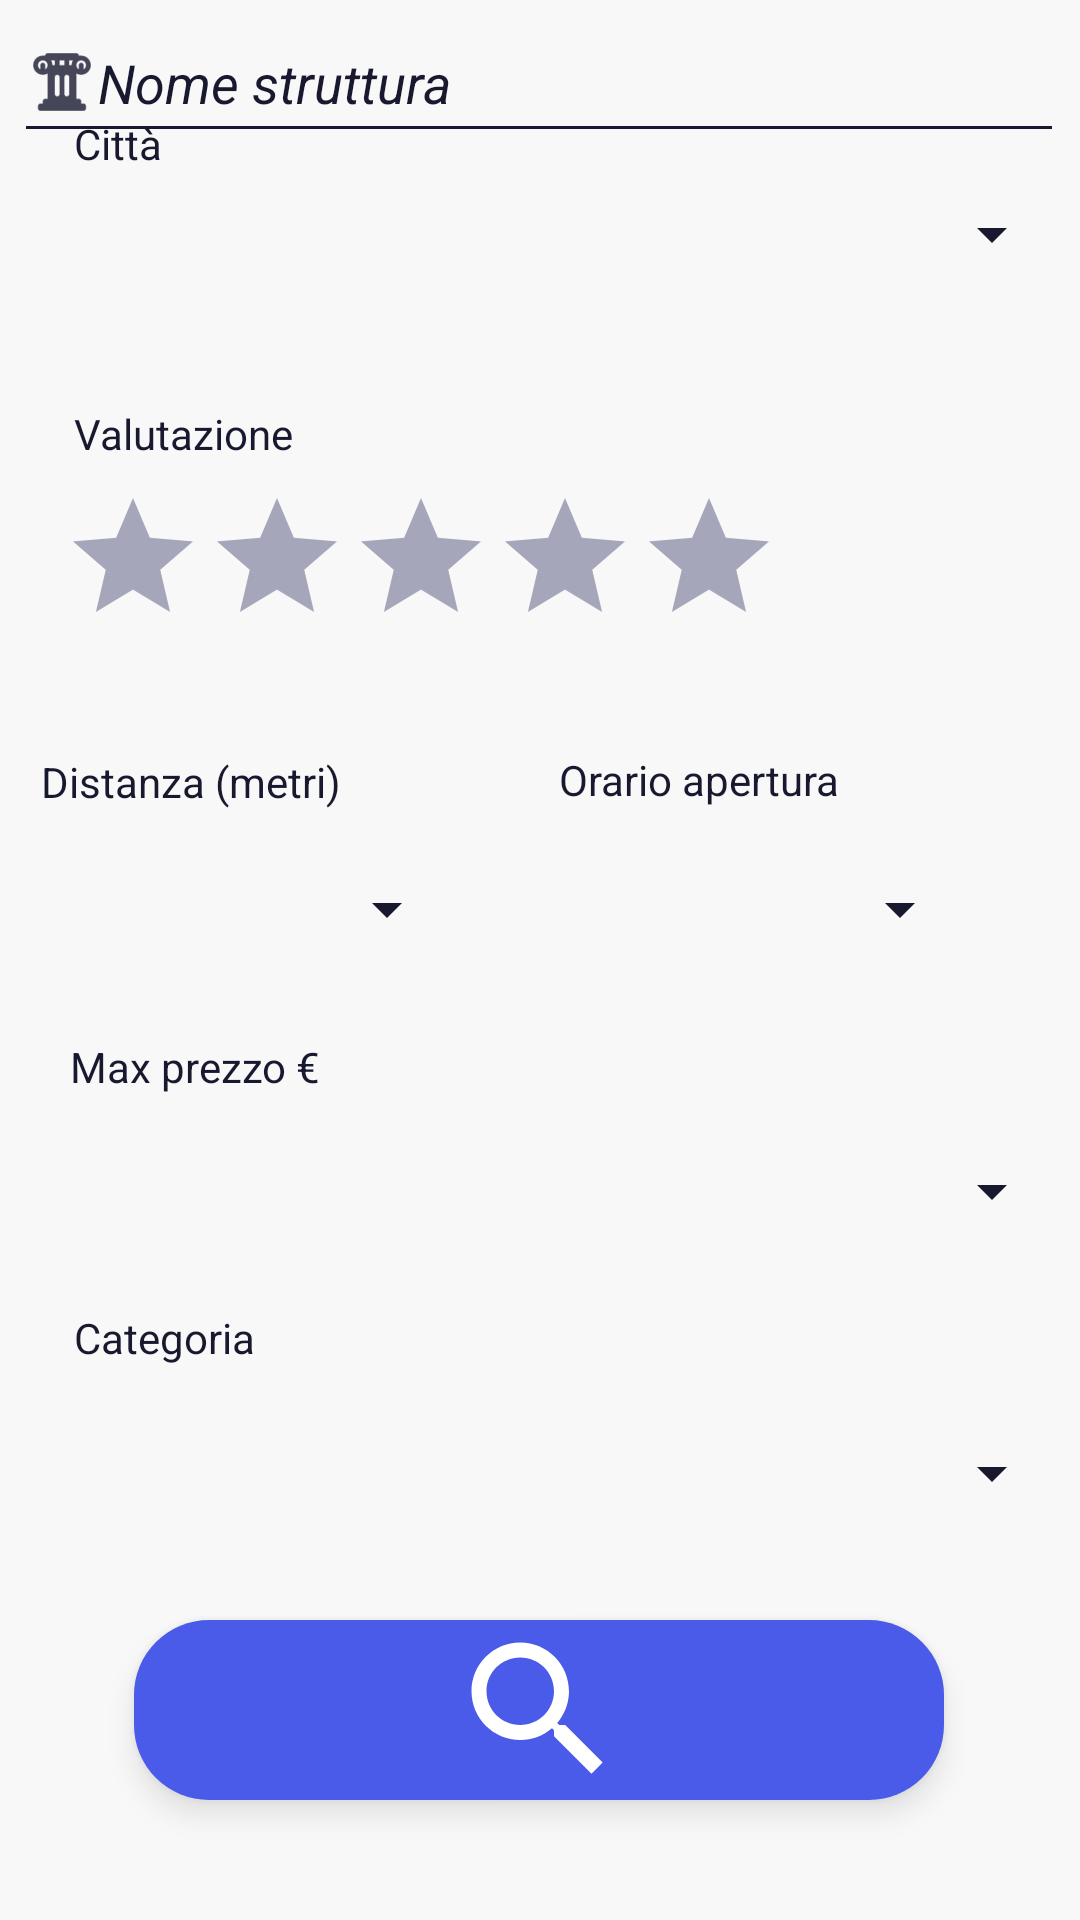

Here is an Android app screen rendered from its layout file. Give the layout XML and the strings, colors and styles it references.
<!-- AndroidManifest.xml: application theme AppTheme -->
<!-- res/layout/activity_ricerca_strutture_form.xml -->
<?xml version="1.0" encoding="utf-8"?>
<androidx.constraintlayout.widget.ConstraintLayout xmlns:android="http://schemas.android.com/apk/res/android"
    xmlns:app="http://schemas.android.com/apk/res-auto"
    xmlns:tools="http://schemas.android.com/tools"
    android:layout_width="match_parent"
    android:layout_height="match_parent"
    android:background="@color/coloreBackgroundActivities"
    tools:context=".boundary.RicercaStruttureForm">

    <EditText
        android:id="@+id/nomeStrutturaRicerca"
        android:layout_width="350dp"
        android:layout_height="50dp"
        android:autofillHints=""
        android:backgroundTint="@color/textColor"
        android:drawableLeft="@drawable/icona_monumento"
        android:ems="10"
        android:hint="Nome struttura"
        android:inputType="textPersonName"
        android:textColor="@color/textColor"
        android:textColorHint="@color/textColor"
        android:textStyle="italic"
        app:layout_constraintBottom_toTopOf="@+id/cittàRicerca"
        app:layout_constraintEnd_toEndOf="parent"
        app:layout_constraintHorizontal_bias="0.459"
        app:layout_constraintStart_toStartOf="parent"
        app:layout_constraintTop_toTopOf="parent"
        app:layout_constraintVertical_bias="0.352" />

    <Spinner
        android:id="@+id/cittàRicerca"
        android:layout_width="350dp"
        android:layout_height="50dp"
        android:layout_marginBottom="32dp"
        android:backgroundTint="@color/textColor"
        app:layout_constraintBottom_toTopOf="@+id/valutazioneText"
        app:layout_constraintEnd_toEndOf="parent"
        app:layout_constraintHorizontal_bias="0.475"
        app:layout_constraintStart_toStartOf="parent" />

    <RatingBar
        android:id="@+id/valutazioneMediaRicerca"
        android:layout_width="wrap_content"
        android:layout_height="wrap_content"
        android:layout_marginBottom="32dp"
        android:progressBackgroundTint="@color/ratingBarInactiveStartsColor"
        android:progressTint="@color/ratingBarActiveStarsColor"
        app:layout_constraintBottom_toTopOf="@+id/distanzaText"
        app:layout_constraintEnd_toEndOf="parent"
        app:layout_constraintHorizontal_bias="0.169"
        app:layout_constraintStart_toStartOf="parent" />

    <Spinner
        android:id="@+id/distanzaDaDispositivoRicerca"
        android:layout_width="140dp"
        android:layout_height="50dp"
        android:layout_marginBottom="44dp"
        android:backgroundTint="@color/textColor"
        app:layout_constraintBottom_toTopOf="@+id/rangePrezzoRicerca"
        app:layout_constraintEnd_toStartOf="@+id/orarioAperturaRicerca"
        app:layout_constraintHorizontal_bias="0.292"
        app:layout_constraintStart_toStartOf="parent" />

    <TextView
        android:id="@+id/valutazioneText"
        android:layout_width="wrap_content"
        android:layout_height="wrap_content"
        android:layout_marginBottom="8dp"
        android:text="@string/valutazione_text"
        android:textColor="@color/textColor"
        app:layout_constraintBottom_toTopOf="@+id/valutazioneMediaRicerca"
        app:layout_constraintEnd_toEndOf="parent"
        app:layout_constraintHorizontal_bias="0.086"
        app:layout_constraintStart_toStartOf="parent" />

    <TextView
        android:id="@+id/distanzaText"
        android:layout_width="wrap_content"
        android:layout_height="wrap_content"
        android:layout_marginBottom="8dp"
        android:text="@string/distanza_da_dispositivo_text"
        android:textColor="@color/textColor"
        app:layout_constraintBottom_toTopOf="@+id/distanzaDaDispositivoRicerca"
        app:layout_constraintEnd_toStartOf="@+id/orarioAperturaText"
        app:layout_constraintHorizontal_bias="0.158"
        app:layout_constraintStart_toStartOf="parent" />

    <Spinner
        android:id="@+id/orarioAperturaRicerca"
        android:layout_width="140dp"
        android:layout_height="50dp"
        android:layout_marginEnd="36dp"
        android:layout_marginBottom="44dp"
        android:backgroundTint="@color/textColor"
        android:foregroundTint="@color/textColor"
        android:popupBackground="@color/ratingBarInactiveStartsColor"
        app:layout_constraintBottom_toTopOf="@+id/rangePrezzoRicerca"
        app:layout_constraintEnd_toEndOf="parent" />

    <TextView
        android:id="@+id/orarioAperturaText"
        android:layout_width="wrap_content"
        android:layout_height="wrap_content"
        android:layout_marginEnd="80dp"
        android:text="@string/orario_apertura_text"
        android:textColor="@color/textColor"
        app:layout_constraintBottom_toTopOf="@+id/orarioAperturaRicerca"
        app:layout_constraintEnd_toEndOf="parent"
        app:layout_constraintTop_toBottomOf="@+id/valutazioneMediaRicerca"
        app:layout_constraintVertical_bias="0.78" />

    <Spinner
        android:id="@+id/rangePrezzoRicerca"
        android:layout_width="350dp"
        android:layout_height="50dp"
        android:layout_marginBottom="44dp"
        android:backgroundTint="@color/textColor"
        app:layout_constraintBottom_toTopOf="@+id/categoriaRicerca"
        app:layout_constraintEnd_toEndOf="parent"
        app:layout_constraintHorizontal_bias="0.475"
        app:layout_constraintStart_toStartOf="parent" />

    <Spinner
        android:id="@+id/categoriaRicerca"
        android:layout_width="350dp"
        android:layout_height="50dp"
        android:layout_marginBottom="24dp"
        android:backgroundTint="@color/textColor"
        android:hint="Categoria"
        android:textColor="@color/textColor"
        app:layout_constraintBottom_toTopOf="@+id/bottoneRicerca"
        app:layout_constraintEnd_toEndOf="parent"
        app:layout_constraintHorizontal_bias="0.475"
        app:layout_constraintStart_toStartOf="parent" />

    <ImageButton
        android:id="@+id/bottoneRicerca"
        android:layout_width="wrap_content"
        android:layout_height="wrap_content"
        android:layout_marginBottom="40dp"
        android:background="@drawable/buttonshape"
        android:contentDescription="Ricerca"
        app:layout_constraintBottom_toBottomOf="parent"
        app:layout_constraintEnd_toEndOf="parent"
        app:layout_constraintHorizontal_bias="0.498"
        app:layout_constraintStart_toStartOf="parent"
        app:srcCompat="@drawable/ic_search_black_24dp"
        android:outlineSpotShadowColor="@color/gray"
        android:elevation="5dp"/>

    <TextView
        android:id="@+id/maxPrezzoText"
        android:layout_width="wrap_content"
        android:layout_height="wrap_content"
        android:text="Max prezzo €"
        android:textColor="@color/textColor"
        app:layout_constraintBottom_toTopOf="@+id/rangePrezzoRicerca"
        app:layout_constraintEnd_toEndOf="parent"
        app:layout_constraintHorizontal_bias="0.085"
        app:layout_constraintStart_toStartOf="parent"
        app:layout_constraintTop_toBottomOf="@+id/distanzaDaDispositivoRicerca"
        app:layout_constraintVertical_bias="0.72" />

    <TextView
        android:id="@+id/categoriaRicercaText"
        android:layout_width="wrap_content"
        android:layout_height="wrap_content"
        android:text="Categoria"
        android:textColor="@color/textColor"
        app:layout_constraintBottom_toTopOf="@+id/categoriaRicerca"
        app:layout_constraintEnd_toEndOf="parent"
        app:layout_constraintHorizontal_bias="0.082"
        app:layout_constraintStart_toStartOf="parent"
        app:layout_constraintTop_toBottomOf="@+id/rangePrezzoRicerca"
        app:layout_constraintVertical_bias="0.571" />

    <TextView
        android:id="@+id/textCitta"
        android:layout_width="wrap_content"
        android:layout_height="wrap_content"
        android:text="Città"
        android:textColor="@color/textColor"
        app:layout_constraintBottom_toTopOf="@+id/cittàRicerca"
        app:layout_constraintEnd_toEndOf="parent"
        app:layout_constraintHorizontal_bias="0.075"
        app:layout_constraintStart_toStartOf="parent"
        app:layout_constraintTop_toBottomOf="@+id/nomeStrutturaRicerca"
        app:layout_constraintVertical_bias="0.756" />

</androidx.constraintlayout.widget.ConstraintLayout>
<!-- resources referenced by this layout -->
<resources>
  <color name="coloreBackgroundActivities">#f8f8f8</color>
  <color name="gray">#ff7f7f7f</color>
  <color name="ratingBarActiveStarsColor">#febe52</color>
  <color name="ratingBarInactiveStartsColor">#A6A6BB</color>
  <color name="textColor">#18192F</color>
  <!-- drawable buttonshape (drawable) -->
  <?xml version="1.0" encoding="utf-8"?>
  <shape xmlns:android="http://schemas.android.com/apk/res/android" android:shape="rectangle" >
      <corners
          android:radius="25dp"
          />
      <solid
          android:color="#4A5BEA"
          />
      <size
          android:width="270dp"
          android:height="60dp"
          />
  </shape>
  <!-- drawable ic_search_black_24dp (drawable) -->
  <vector xmlns:android="http://schemas.android.com/apk/res/android"
      android:width="60dp"
      android:height="60dp"
      android:viewportWidth="24.0"
      android:viewportHeight="24.0">
      <path
          android:fillColor="@color/buttonTextColor"
          android:pathData="M15.5,14h-0.79l-0.28,-0.27C15.41,12.59 16,11.11 16,9.5 16,5.91 13.09,3 9.5,3S3,5.91 3,9.5 5.91,16 9.5,16c1.61,0 3.09,-0.59 4.23,-1.57l0.27,0.28v0.79l5,4.99L20.49,19l-4.99,-5zM9.5,14C7.01,14 5,11.99 5,9.5S7.01,5 9.5,5 14,7.01 14,9.5 11.99,14 9.5,14z" />
  </vector>
  <!-- drawable icona_monumento: png bitmap (drawable-hdpi, 719 bytes) -->
  <string name="distanza_da_dispositivo_text">Distanza (metri)</string>
  <string name="orario_apertura_text">Orario apertura</string>
  <string name="valutazione_text">Valutazione</string>
  <style name="AppTheme" parent="Theme.AppCompat.Light.DarkActionBar">
          
          <item name="colorPrimary">@color/coloreBottoni</item>
          <item name="colorPrimaryDark">@color/coloreBottoni</item>
          <item name="colorAccent">@color/colorAccent</item>
      </style>
  <color name="buttonTextColor">#fff</color>
  <color name="coloreBottoni">#4A5BEA</color>
  <color name="colorAccent">#03DAC5</color>
</resources>
